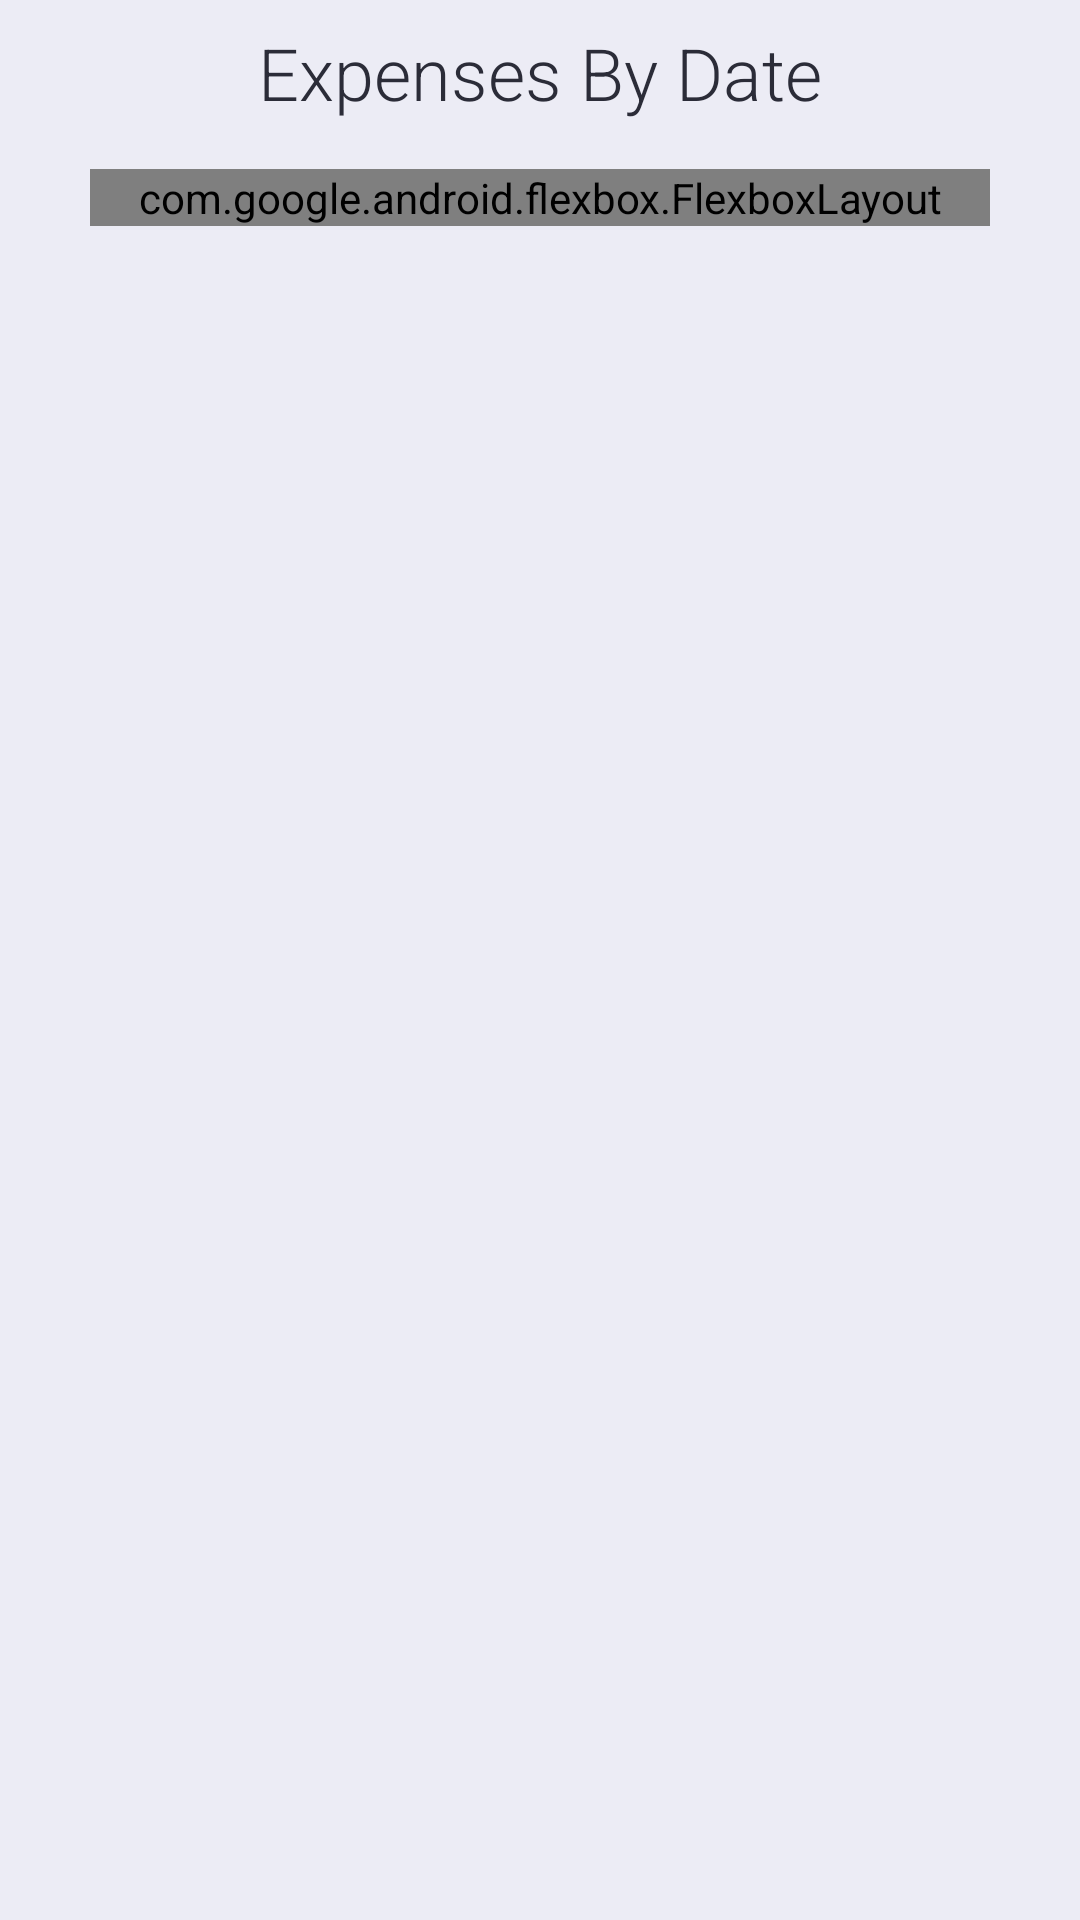

Layout XML and referenced resources for this Android screen:
<!-- AndroidManifest.xml: application theme Theme.AppCompat.NoActionBar -->
<!-- res/layout/activity_expense_by_date.xml -->
<?xml version="1.0" encoding="utf-8"?>
<androidx.constraintlayout.widget.ConstraintLayout xmlns:android="http://schemas.android.com/apk/res/android"
    xmlns:app="http://schemas.android.com/apk/res-auto"
    xmlns:tools="http://schemas.android.com/tools"
    android:layout_width="match_parent"
    android:layout_height="match_parent"
    tools:context=".ExpenseByDateActivity"
    android:background="@color/colorPrimaryLight">

    <TextView
        android:id="@+id/textView2"
        android:layout_width="wrap_content"
        android:layout_height="wrap_content"
        android:layout_marginStart="8dp"
        android:layout_marginLeft="8dp"
        android:layout_marginTop="8dp"
        android:layout_marginEnd="8dp"
        android:layout_marginRight="8dp"
        android:text="Expenses By Date"
        android:textColor="@color/colorTextPrimary"
        android:textSize="24sp"
        app:fontFamily="sans-serif-light"
        app:layout_constraintEnd_toEndOf="parent"
        app:layout_constraintStart_toStartOf="parent"
        app:layout_constraintTop_toTopOf="parent" />

    <ScrollView xmlns:android="http://schemas.android.com/apk/res/android"
        android:id="@+id/scroll"
        android:layout_width="wrap_content"
        android:layout_height="wrap_content"
        android:layout_marginTop="16dp"
        android:layout_marginBottom="8dp"
        app:layout_constraintEnd_toEndOf="@+id/textView2"
        app:layout_constraintStart_toStartOf="@+id/textView2"
        app:layout_constraintTop_toBottomOf="@+id/textView2">

        <com.google.android.flexbox.FlexboxLayout
            app:flexWrap="wrap"
            app:alignItems="stretch"
            app:alignContent="stretch"
            android:layout_height="wrap_content"
            android:layout_width="300dp"
            android:id="@+id/addViewLayout">

        </com.google.android.flexbox.FlexboxLayout>


    </ScrollView>

</androidx.constraintlayout.widget.ConstraintLayout>
<!-- resources referenced by this layout -->
<resources>
  <color name="colorPrimaryLight">#ECECF5</color>
  <color name="colorTextPrimary">#2B2C38</color>
</resources>
